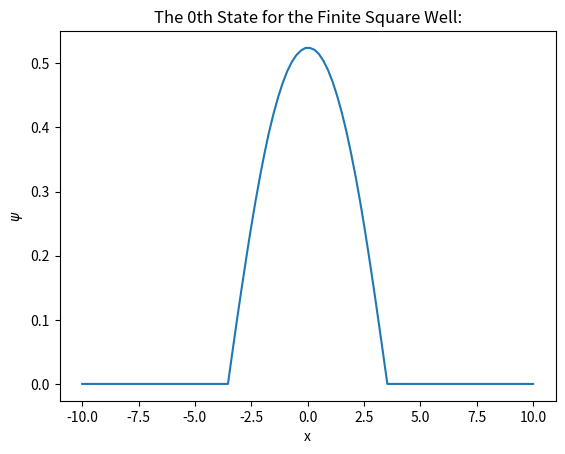
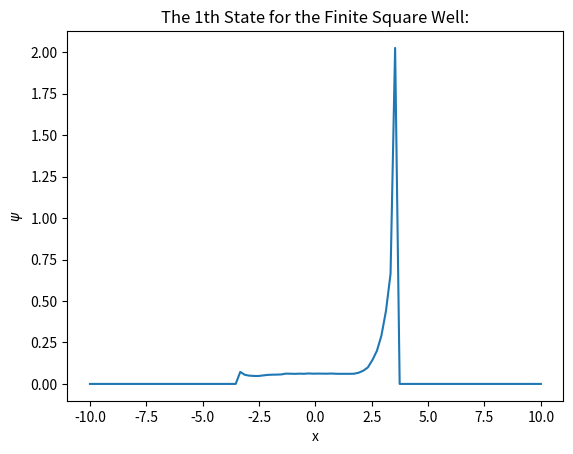
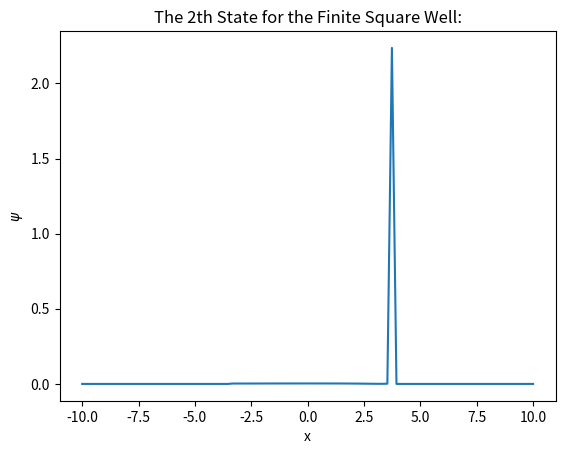
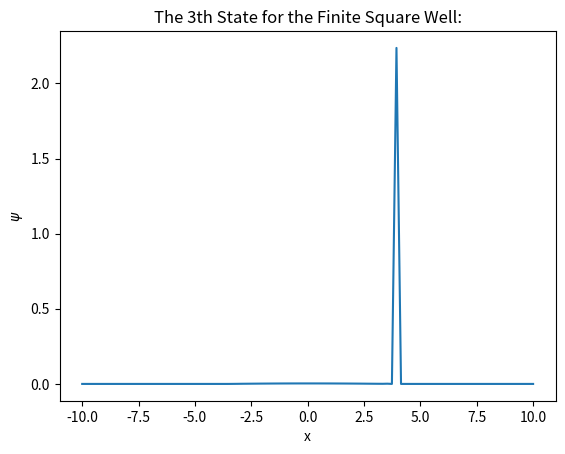
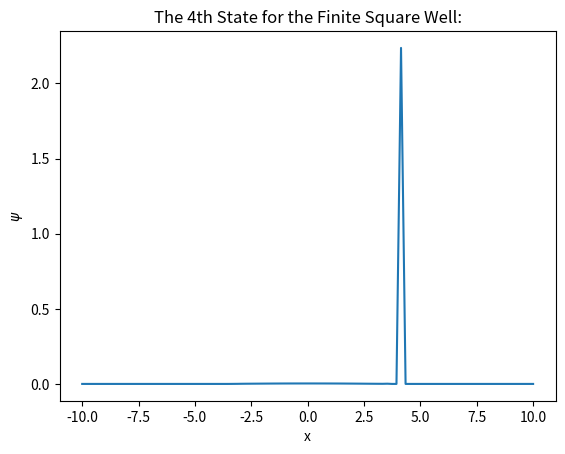
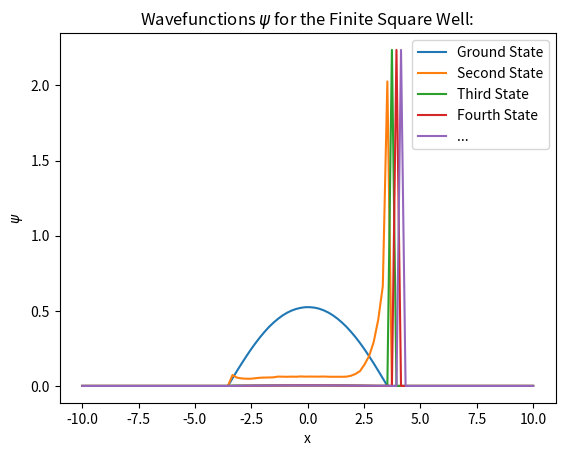

These figures' Python source, in order:
import random
import time

import matplotlib.pyplot as plt
import numpy
import scipy.linalg as linalg

# global constants:
hbar = 6.582119569 * 10 ** -16  # 6.582119569x10^-16 (from wikipedia)
m = 9.1093837015 * 10 ** -31  # 9.1093837015(28)x10^-31
factor = -(hbar ** 2) / (2 * m)


def normalise(psi: numpy.ndarray, dx: float):
    # integrate using the rectangular rule
    norm = numpy.sum(psi * psi) * dx
    norm_psi = psi / numpy.sqrt(norm)
    return norm_psi


global A


def generate_derivative_matrix(dimensions: int, dx):
    global A
    A = numpy.zeros((dimensions, dimensions))
    for i in range(1, dimensions - 1):
        A[i][i - 1], A[i][i], A[i][i + 1] = 1, -2, 1
    A[0][0], A[0][1], A[-1][-1], A[0][2], A[-1][-2], A[-1][-3] = 1, -2, 1, 1, -2, 1
    return A * (dx ** -2)


def energy(psi: numpy.ndarray, V: numpy.ndarray, dx: float):
    Vp = V * psi
    # A is the 2nd derivative matrix.
    Tp = factor * (A @ psi)
    return numpy.nansum(psi * (Tp + Vp)) * dx


def potential(x: numpy.ndarray):
    length = len(x)
    third = length // 3
    mid, bef = numpy.zeros(third + 1), numpy.linspace(numpy.inf, numpy.inf, third)
    # mid, bef = numpy.zeros(third + 1), numpy.linspace(10, 10, third)
    aft = bef.copy()
    return numpy.concatenate((bef, mid, aft))

    # return 0.5 * x ** 2


def gen_orthonormal_states(pre_existing_states: numpy.ndarray, size):
    # there are no known states already
    if pre_existing_states.size == 0:
        return numpy.identity(size)
    else:
        orthonormal_states = linalg.null_space(pre_existing_states)
        n = len(pre_existing_states)
        for j in range(n):
            for k in range(len(orthonormal_states[n])):
                orthonormal_states[j][k] = 0

        return orthonormal_states.transpose()


def nth_state(start: float, stop: float, dimension: int, num_iterations: int, previous_states: numpy.ndarray):
    # the iteration number
    n = 0
    if previous_states.size != 0:
        n = previous_states.shape[0]

    t1 = time.time()
    orthonormal_states = gen_orthonormal_states(previous_states, dimension)
    row_size = orthonormal_states.shape[0]

    random.seed("THE-VARIATIONAL-PRINCIPLE")

    dx = (stop - start) / dimension

    x = numpy.linspace(start, stop, dimension)
    V = potential(x)

    psi = numpy.ones(dimension)
    psi[0], psi[-1] = 0, 0

    # handling for the inf values in the infinite square well, or similar:
    for j in range(len(psi)):
        if not numpy.isfinite(V[j]):
            psi[j] = 0

    psi = normalise(psi, dx)

    prev_E = energy(psi, V, dx)
    print("Initial Energy:", prev_E)

    for i in range(num_iterations):
        rand_x = random.randrange(1, row_size - 1)

        # handling for inf values from V:
        if not numpy.isfinite(V[rand_x]):
            continue

        rand_y = random.random() * 0.1 * (num_iterations - i) / num_iterations

        if random.random() > 0.5:
            rand_y *= -1

        psi += orthonormal_states[rand_x] * rand_y
        psi = normalise(psi, dx)

        new_E = energy(psi, V, dx)
        if new_E < prev_E:
            prev_E = new_E
        else:
            psi -= orthonormal_states[rand_x] * rand_y
            psi = normalise(psi, dx)

    print("Final Energy:", energy(psi, V, dx))
    t2 = time.time()
    print("The time for the " + str(n) + "th iteration is:", t2 - t1, "s.\n")

    # Correction of artifacts at edge:
    for j in range(n + 1):
        psi[j] = 0
    psi = normalise(psi, dx)

    plt.plot(x, psi)
    plt.title("The {}th State for the Finite Square Well:".format(n))
    plt.ylabel("$\psi$")
    plt.xlabel("x")
    plt.show()

    return psi


def main():
    a, b, N, num_iterations = -10, 10, 100, 10 ** 5
    x = numpy.linspace(a, b, N)

    dx = (b - a) / N
    generate_derivative_matrix(N, dx)
    existing_states = numpy.array([])
    number_states = 5
    for i in range(number_states):
        psi = nth_state(a, b, N, num_iterations, existing_states)
        if existing_states.size == 0:
            existing_states = numpy.array([psi])
        else:
            existing_states = numpy.vstack((existing_states, psi))

    for j in range(existing_states.shape[0]):
        plt.plot(x, existing_states[j])

    plt.title("Wavefunctions $\psi$ for the Finite Square Well:")
    plt.xlabel("x")
    plt.ylabel("$\psi$")
    plt.legend(("Ground State", "Second State", "Third State", "Fourth State", "..."))
    plt.show()

main()
